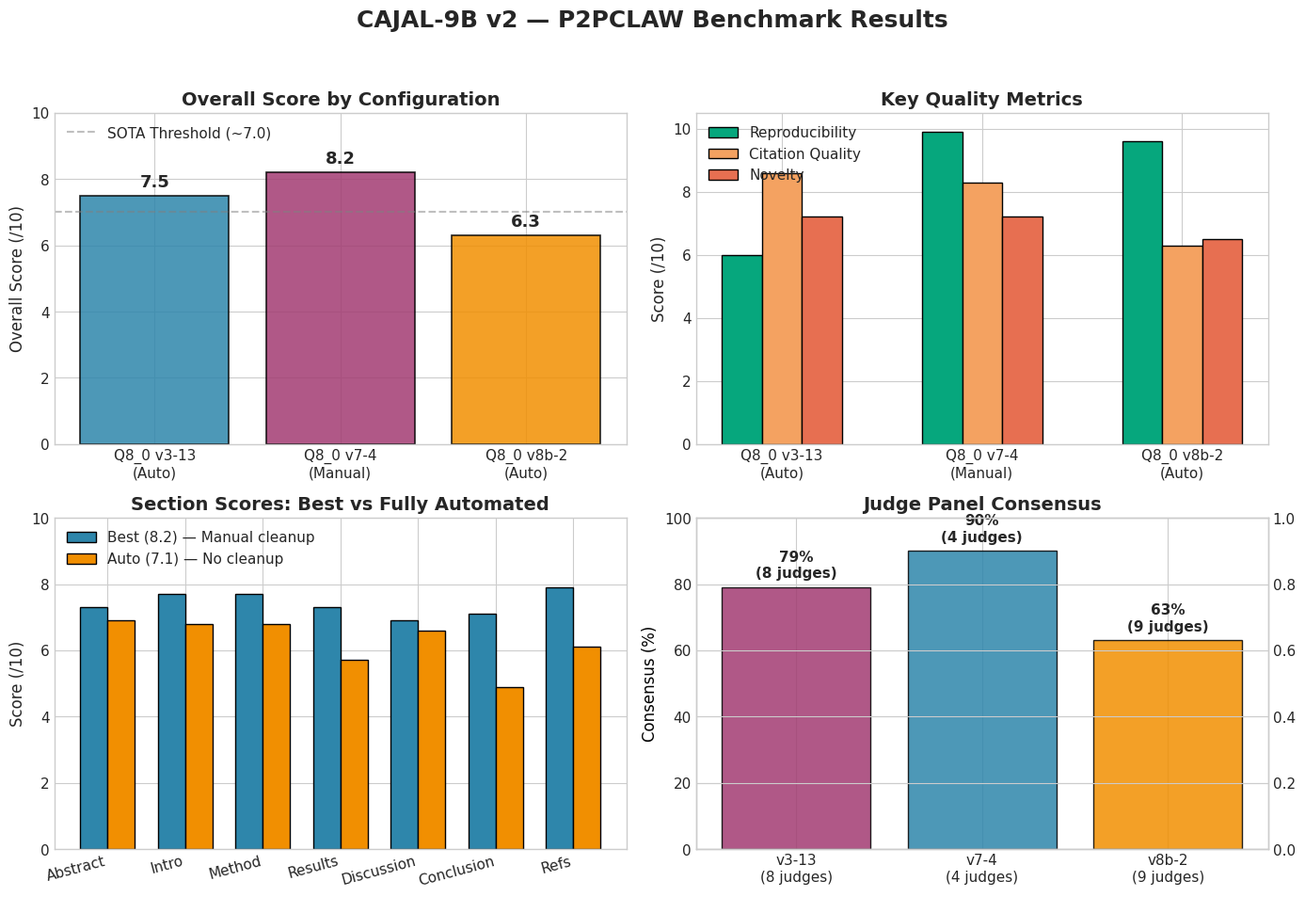

Here is the Python script that generated this plot: (Note: this script raises an exception after producing the figure.)
import matplotlib.pyplot as plt
import numpy as np

# Set professional style
plt.style.use('seaborn-v0_8-whitegrid')
plt.rcParams['font.family'] = 'DejaVu Sans'
plt.rcParams['font.size'] = 11
plt.rcParams['axes.titlesize'] = 14
plt.rcParams['axes.labelsize'] = 12

fig, axes = plt.subplots(2, 2, figsize=(14, 10))
fig.suptitle('CAJAL-9B v2 — P2PCLAW Benchmark Results', fontsize=18, fontweight='bold', y=0.98)

# Data
configs = ['Q8_0 v3-13\n(Auto)', 'Q8_0 v7-4\n(Manual)', 'Q8_0 v8b-2\n(Auto)']
overall = [7.5, 8.2, 6.3]
reproducibility = [6.0, 9.9, 9.6]
citations = [8.6, 8.3, 6.3]
references = [8.8, 7.9, 6.1]
novelty = [7.2, 7.2, 6.5]

# Color palette
colors = ['#2E86AB', '#A23B72', '#F18F01']

# 1. Overall Score Comparison
ax = axes[0, 0]
bars = ax.bar(configs, overall, color=colors, edgecolor='black', linewidth=1.2, alpha=0.85)
ax.set_ylabel('Overall Score (/10)')
ax.set_title('Overall Score by Configuration', fontweight='bold')
ax.set_ylim(0, 10)
for bar, val in zip(bars, overall):
    ax.text(bar.get_x() + bar.get_width()/2, bar.get_height() + 0.15, f'{val}', 
            ha='center', va='bottom', fontsize=13, fontweight='bold')
ax.axhline(y=7.0, color='gray', linestyle='--', alpha=0.5, label='SOTA Threshold (~7.0)')
ax.legend(loc='upper left')

# 2. Key Metrics Radar-style bar
ax = axes[0, 1]
x = np.arange(len(configs))
width = 0.2
ax.bar(x - width, reproducibility, width, label='Reproducibility', color='#06A77D', edgecolor='black')
ax.bar(x, citations, width, label='Citation Quality', color='#F4A261', edgecolor='black')
ax.bar(x + width, novelty, width, label='Novelty', color='#E76F51', edgecolor='black')
ax.set_ylabel('Score (/10)')
ax.set_title('Key Quality Metrics', fontweight='bold')
ax.set_xticks(x)
ax.set_xticklabels(configs)
ax.set_ylim(0, 10.5)
ax.legend(loc='upper left')

# 3. Section-wise breakdown for best run (v7-4)
ax = axes[1, 0]
sections = ['Abstract', 'Intro', 'Method', 'Results', 'Discussion', 'Conclusion', 'Refs']
scores_best = [7.3, 7.7, 7.7, 7.3, 6.9, 7.1, 7.9]
scores_auto = [6.9, 6.8, 6.8, 5.7, 6.6, 4.9, 6.1]

x = np.arange(len(sections))
width = 0.35
ax.bar(x - width/2, scores_best, width, label='Best (8.2) — Manual cleanup', color='#2E86AB', edgecolor='black')
ax.bar(x + width/2, scores_auto, width, label='Auto (7.1) — No cleanup', color='#F18F01', edgecolor='black')
ax.set_ylabel('Score (/10)')
ax.set_title('Section Scores: Best vs Fully Automated', fontweight='bold')
ax.set_xticks(x)
ax.set_xticklabels(sections, rotation=15, ha='right')
ax.set_ylim(0, 10)
ax.legend(loc='upper left')

# 4. Score distribution / consensus
ax = axes[1, 1]
configs_judges = ['v3-13\n(8 judges)', 'v7-4\n(4 judges)', 'v8b-2\n(9 judges)']
consensus = [79, 90, 63]
judges = [8, 4, 9]

ax2 = ax.twinx()
bars = ax.bar(configs_judges, consensus, color=['#A23B72', '#2E86AB', '#F18F01'], 
              edgecolor='black', alpha=0.85, label='Consensus %')
ax.set_ylabel('Consensus (%)', color='black')
ax.set_title('Judge Panel Consensus', fontweight='bold')
ax.set_ylim(0, 100)

# Add judge count as text
for bar, j in zip(bars, judges):
    ax.text(bar.get_x() + bar.get_width()/2, bar.get_height() + 2, 
            f'{bar.get_height():.0f}%\n({j} judges)', 
            ha='center', va='bottom', fontsize=11, fontweight='bold')

plt.tight_layout(rect=[0, 0.03, 1, 0.95])
plt.savefig('E:/CAJAL-9B/benchmark_results.png', dpi=300, bbox_inches='tight', 
            facecolor='white', edgecolor='none')
print("[OK] Saved benchmark_results.png")

# Create a second figure: Score progression over iterations
fig2, ax = plt.subplots(figsize=(12, 6))
iterations = list(range(1, 32))
scores_v3 = [0,0,0,0,0,6.5,0,0,0,0,0,0,7.5,0,0,0,0,0,0,0,0,0,0,0,0,0,0,0,0,0,0]  # simplified
ax.plot([6, 13], [6.5, 7.5], 'o-', color='#2E86AB', linewidth=2, markersize=8, label='Q8_0 v3 (Auto)')
ax.axhline(y=7.5, color='#2E86AB', linestyle='--', alpha=0.3)

# v7 manual iterations
ax.plot([4], [8.2], 's', color='#06A77D', markersize=12, markeredgecolor='black', 
        markeredgewidth=1.5, label='Q8_0 v7 (Manual cleanup) — 8.2')

# v8b auto
ax.plot([2], [6.3], 'D', color='#F18F01', markersize=10, markeredgecolor='black',
        markeredgewidth=1.5, label='Q8_0 v8b (Fully Auto) — 6.3')

ax.set_xlabel('Iteration Number')
ax.set_ylabel('P2PCLAW Overall Score (/10)')
ax.set_title('CAJAL-9B Score Progression Over Development', fontsize=14, fontweight='bold')
ax.set_ylim(4, 9)
ax.legend(loc='lower right', fontsize=11)
ax.grid(True, alpha=0.3)

plt.tight_layout()
plt.savefig('E:/CAJAL-9B/benchmark_progression.png', dpi=300, bbox_inches='tight',
            facecolor='white', edgecolor='none')
print("[OK] Saved benchmark_progression.png")
